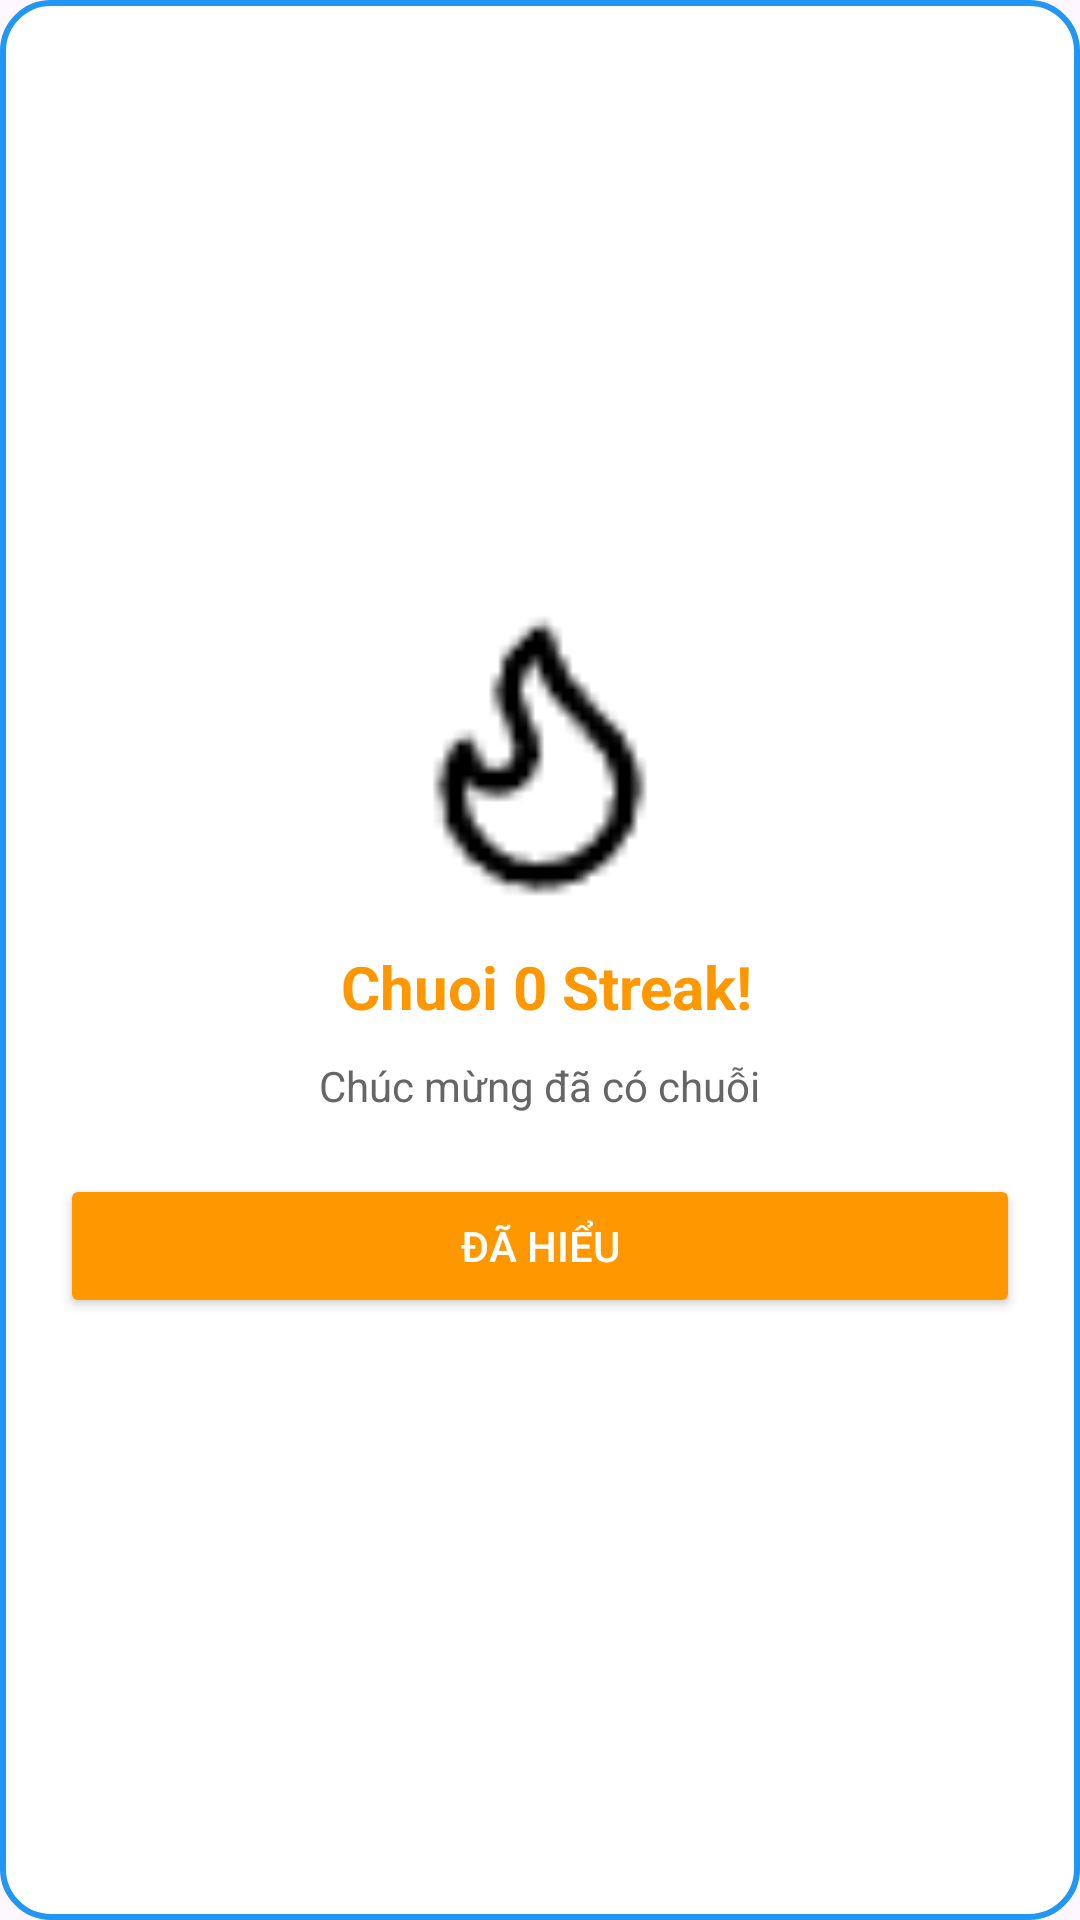

Reconstruct the res/layout file that produces this screen, plus the resources it refers to.
<!-- AndroidManifest.xml: application theme Theme.LearnApp -->
<!-- res/layout/streakdetailslayout.xml -->
<?xml version="1.0" encoding="utf-8"?>
<LinearLayout xmlns:android="http://schemas.android.com/apk/res/android"
    android:layout_width="300dp"
    android:layout_height="wrap_content"
    android:layout_gravity="center"

    android:background="@drawable/bogoctron"
    android:gravity="center"
    android:orientation="vertical"
    android:padding="20dp">

    <ImageView
        android:id="@+id/imgStreakDetail"
        android:layout_width="100dp"
        android:layout_height="100dp"
        android:src="@drawable/flame" />

    <TextView
        android:id="@+id/tvStreakTitle"
        android:layout_width="wrap_content"
        android:layout_height="wrap_content"
        android:layout_marginTop="15dp"
        android:text=" Chuoi 0 Streak!"
        android:textColor="#FF9800"
        android:singleLine="false"
        android:gravity="center"
        android:textSize="20sp"
        android:textStyle="bold" />

    <TextView
        android:id="@+id/tvgoodjobs"
        android:layout_width="wrap_content"
        android:layout_height="wrap_content"
        android:layout_marginTop="10dp"
        android:gravity="center"
        android:singleLine="false"
        android:text="Chúc mừng đã có chuỗi"
        android:textColor="#666666" />

    <Button
        android:id="@+id/btnStreakClose"
        android:layout_width="match_parent"
        android:layout_height="wrap_content"
        android:layout_marginTop="20dp"
        android:backgroundTint="#FF9800"
        android:text="Đã hiểu"
        android:textColor="@color/white" />

</LinearLayout>
<!-- resources referenced by this layout -->
<resources>
  <color name="white">#FFFFFFFF</color>
  <!-- drawable bogoctron (drawable) -->
  <?xml version="1.0" encoding="utf-8"?>
  <shape xmlns:android="http://schemas.android.com/apk/res/android"
      android:shape="rectangle">
      <solid android:color="#FFFFFF" />
      <corners android:radius="16dp" />
      <stroke
          android:width="2dp"
          android:color="#2196F3" />
      <padding
          android:left="15dp"
          android:right="15dp"
          android:top="15dp"
          android:bottom="15dp"/>
  
  </shape>
  <!-- drawable flame: png bitmap (drawable, 673 bytes) -->
  <style name="Theme.LearnApp" parent="Base.Theme.LearnApp" />
  <style name="Base.Theme.LearnApp" parent="Theme.Material3.DayNight.NoActionBar">
          
          
      </style>
</resources>
